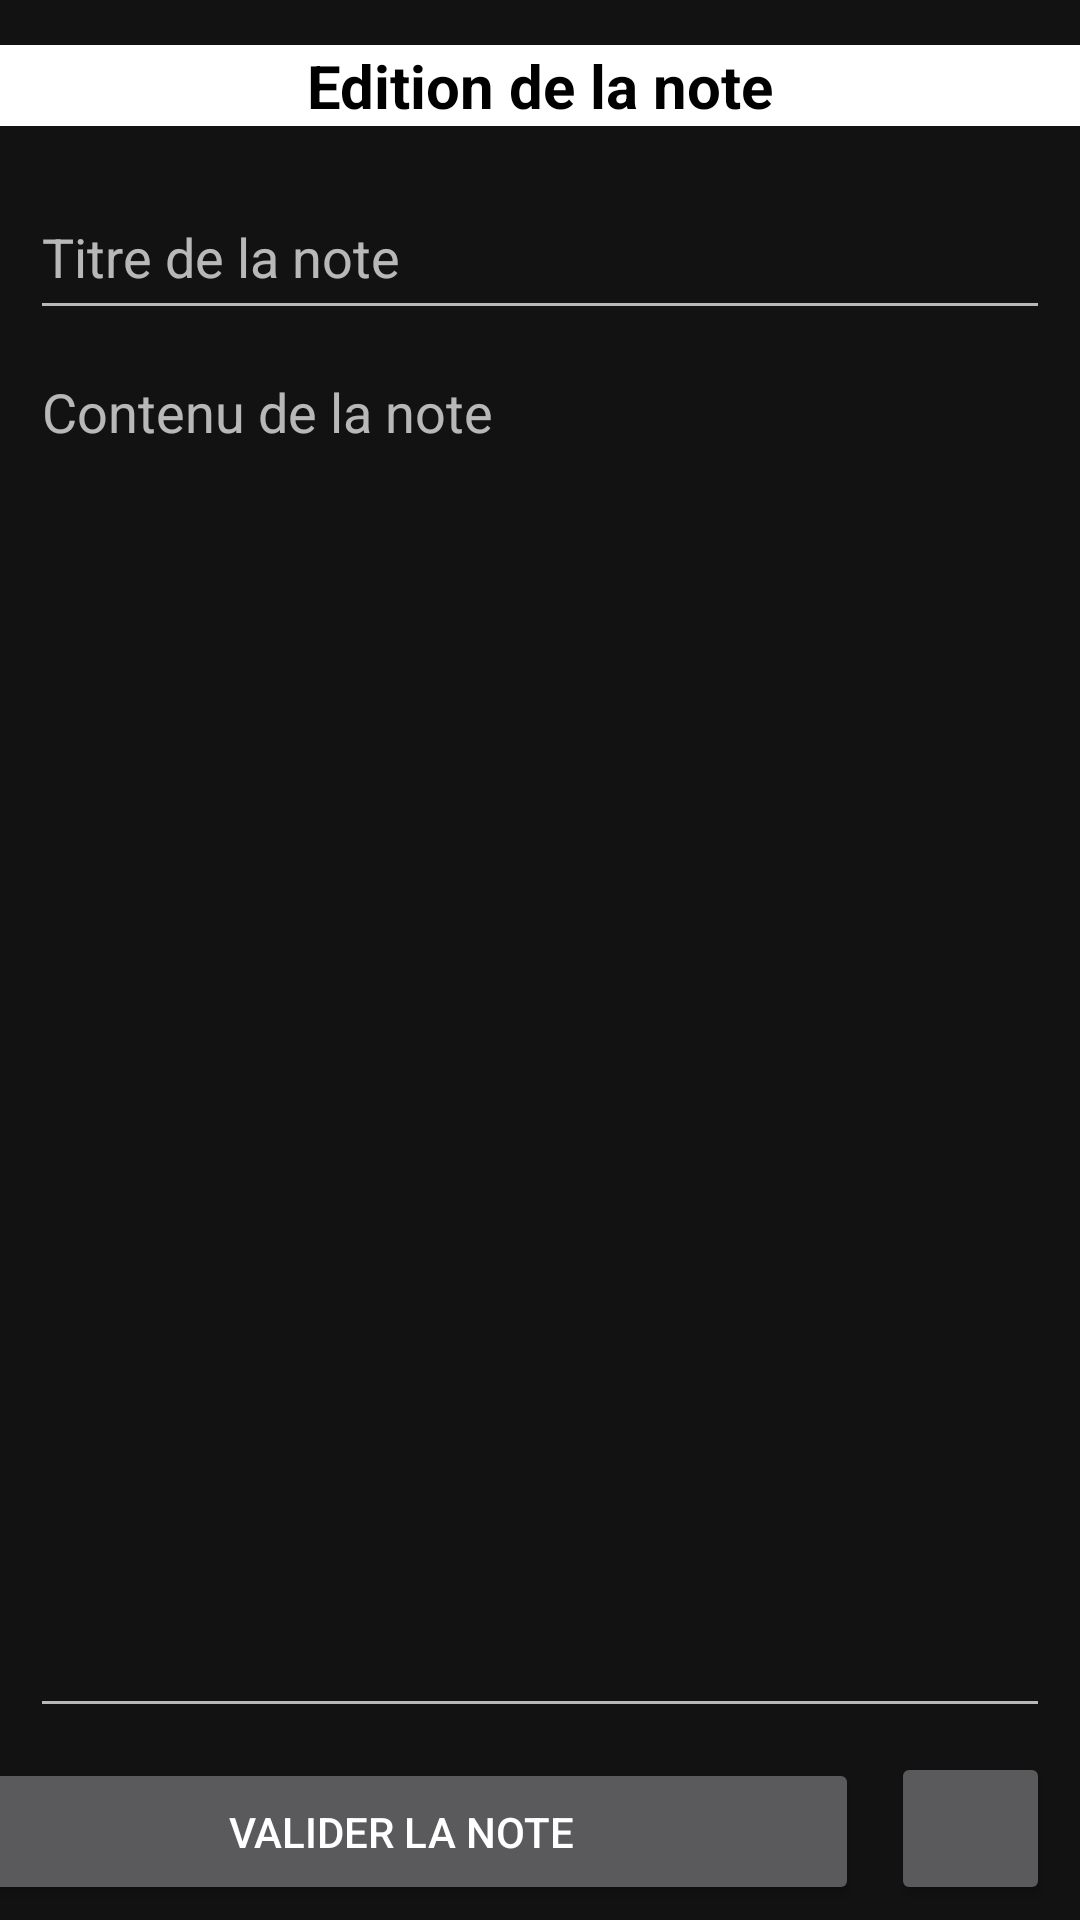

This screen was rendered from an Android layout file. Write that file and the resources it references.
<!-- AndroidManifest.xml: application theme Theme.NotesProject -->
<!-- res/layout/activity_second.xml -->
<?xml version="1.0" encoding="utf-8"?>
<androidx.constraintlayout.widget.ConstraintLayout xmlns:android="http://schemas.android.com/apk/res/android"
    xmlns:app="http://schemas.android.com/apk/res-auto"
    xmlns:tools="http://schemas.android.com/tools"
    android:layout_width="match_parent"
    android:layout_height="match_parent"
    tools:context=".SecondActivity">

    <TextView
        android:id="@+id/tvTitleSecondActivity"
        android:layout_width="0dp"
        android:layout_height="wrap_content"
        android:layout_marginTop="15dp"
        android:background="@color/white"
        android:text="Edition de la note"
        android:textAlignment="center"
        android:textColor="@color/black"
        android:textSize="20sp"
        android:textStyle="bold"
        app:layout_constraintEnd_toEndOf="parent"
        app:layout_constraintHorizontal_bias="0.497"
        app:layout_constraintStart_toStartOf="parent"
        app:layout_constraintTop_toTopOf="parent" />

    <EditText
        android:id="@+id/tvTitleParse"
        android:layout_width="0dp"
        android:layout_height="52dp"
        android:layout_marginStart="10dp"
        android:layout_marginTop="16dp"
        android:layout_marginEnd="10dp"
        android:ems="10"
        android:hint="Titre de la note"
        android:inputType="textPersonName"
        app:layout_constraintEnd_toEndOf="parent"
        app:layout_constraintHorizontal_bias="0.0"
        app:layout_constraintStart_toStartOf="parent"
        app:layout_constraintTop_toBottomOf="@+id/tvTitleSecondActivity" />

    <EditText
        android:id="@+id/saContentNote"
        android:layout_width="0dp"
        android:layout_height="0dp"
        android:layout_marginStart="10dp"
        android:layout_marginTop="5dp"
        android:layout_marginEnd="10dp"
        android:layout_marginBottom="10dp"
        android:ems="10"
        android:gravity="start|top"
        android:hint="Contenu de la note"
        android:inputType="textMultiLine"
        app:layout_constraintBottom_toTopOf="@+id/btnAddNoteToDb"
        app:layout_constraintEnd_toEndOf="parent"
        app:layout_constraintHorizontal_bias="0.0"
        app:layout_constraintStart_toStartOf="parent"
        app:layout_constraintTop_toBottomOf="@+id/tvTitleParse"
        app:layout_constraintVertical_bias="1.0" />

    <Button
        android:id="@+id/btnAddNoteToDb"
        android:layout_width="305dp"
        android:layout_height="49dp"
        android:layout_marginStart="5dp"
        android:layout_marginEnd="35dp"
        android:layout_marginBottom="5dp"
        android:text="Valider la note"
        app:layout_constraintBottom_toBottomOf="parent"
        app:layout_constraintEnd_toStartOf="@+id/btnShare"
        app:layout_constraintStart_toStartOf="parent" />

    <Button
        android:id="@+id/btnShare"
        android:layout_width="53dp"
        android:layout_height="51dp"
        android:layout_marginEnd="10dp"
        android:layout_marginBottom="5dp"
        app:icon="@drawable/share"
        app:layout_constraintBottom_toBottomOf="parent"
        app:layout_constraintEnd_toEndOf="parent" />

</androidx.constraintlayout.widget.ConstraintLayout>
<!-- resources referenced by this layout -->
<resources>
  <!-- drawable share: png bitmap (drawable, 1001 bytes) -->
  <style name="Theme.NotesProject" parent="Theme.MaterialComponents.NoActionBar">
      </style>
  <!-- not gathered from this repository: default colours our renderer supplied (Android Studio template values) -->
  <color name="black">#FF000000</color>
  <color name="white">#FFFFFFFF</color>
</resources>
